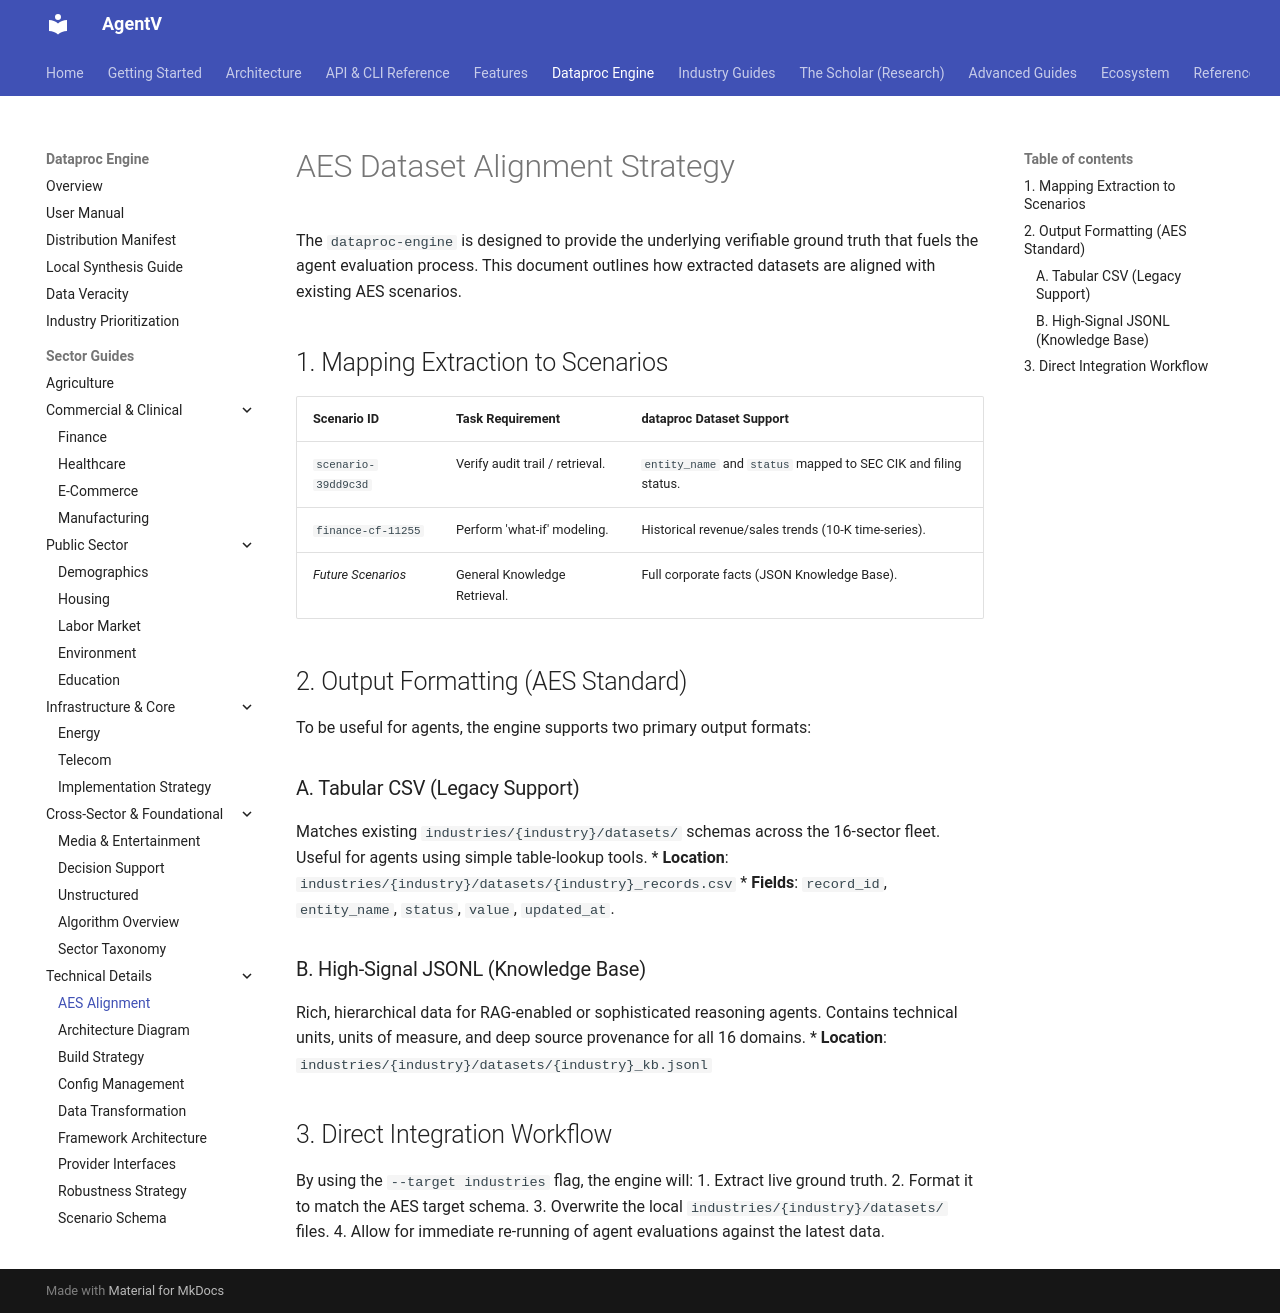

repository: najeed/ai-agent-eval-harness · page: old-dev/dataproc-design/aes_alignment/index.html · generator: mkdocs

# AES Dataset Alignment Strategy

The `dataproc-engine` is designed to provide the underlying verifiable ground truth that fuels the agent evaluation process. This document outlines how extracted datasets are aligned with existing AES scenarios.

## 1. Mapping Extraction to Scenarios

| Scenario ID | Task Requirement | dataproc Dataset Support |
| :--- | :--- | :--- |
| `scenario-39dd9c3d` | Verify audit trail / retrieval. | `entity_name` and `status` mapped to SEC CIK and filing status. |
| `finance-cf-11255` | Perform 'what-if' modeling. | Historical revenue/sales trends (10-K time-series). |
| *Future Scenarios* | General Knowledge Retrieval. | Full corporate facts (JSON Knowledge Base). |

## 2. Output Formatting (AES Standard)

To be useful for agents, the engine supports two primary output formats:

### A. Tabular CSV (Legacy Support)
Matches existing `industries/{industry}/datasets/` schemas across the 16-sector fleet. Useful for agents using simple table-lookup tools.
*   **Location**: `industries/{industry}/datasets/{industry}_records.csv`
*   **Fields**: `record_id`, `entity_name`, `status`, `value`, `updated_at`.

### B. High-Signal JSONL (Knowledge Base)
Rich, hierarchical data for RAG-enabled or sophisticated reasoning agents. Contains technical units, units of measure, and deep source provenance for all 16 domains.
*   **Location**: `industries/{industry}/datasets/{industry}_kb.jsonl`

## 3. Direct Integration Workflow
By using the `--target industries` flag, the engine will:
1.  Extract live ground truth.
2.  Format it to match the AES target schema.
3.  Overwrite the local `industries/{industry}/datasets/` files.
4.  Allow for immediate re-running of agent evaluations against the latest data.
